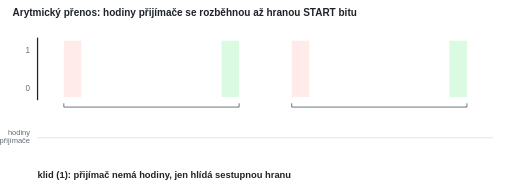
t = 0.00 s
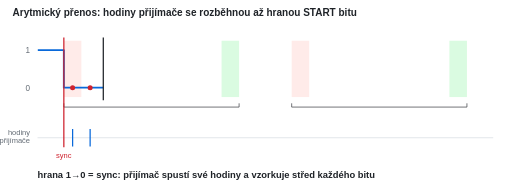
t = 1.69 s
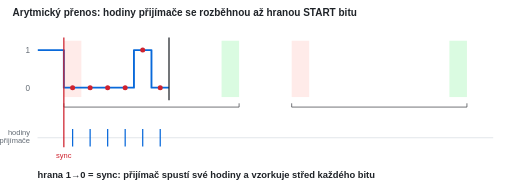
t = 3.38 s
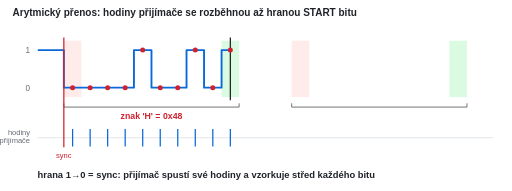
t = 4.95 s
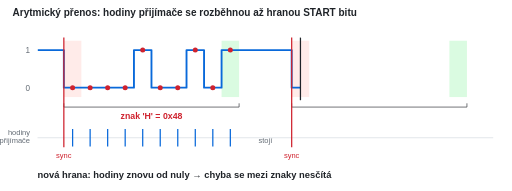
t = 6.75 s
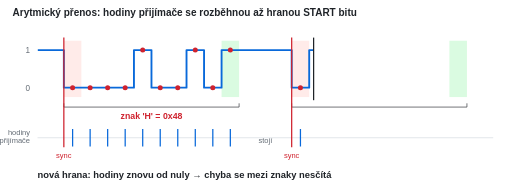
t = 7.09 s

The animated SVG that drew these frames (rendered in a browser with its animation timeline set to each time). Animation: 32 SMIL elements (animate=31,animateTransform=1); frames cover the first 7.09 s, repeats indefinitely.

<svg xmlns="http://www.w3.org/2000/svg" viewBox="0 0 818.0 305" width="818.0" height="305" font-family="Helvetica, Arial, sans-serif">
<rect width="100%" height="100%" fill="#fff"/>
<text x="20.0" y="25.0" font-size="16" fill="#1f2328" text-anchor="start" font-weight="bold">Arytmický přenos: hodiny přijímače se rozběhnou až hranou START bitu</text>
<text x="48.0" y="85.0" font-size="13" fill="#656d76" text-anchor="end" >1</text>
<text x="48.0" y="145.0" font-size="13" fill="#656d76" text-anchor="end" >0</text>
<rect x="102.0" y="65" width="28" height="90" fill="#ffebe9"/>
<rect x="354.0" y="65" width="28" height="90" fill="#dafbe1"/>
<path d="M102.0,165 v6 H382.0 v-6" fill="none" stroke="#1f2328"/>
<rect x="466.0" y="65" width="28" height="90" fill="#ffebe9"/>
<rect x="718.0" y="65" width="28" height="90" fill="#dafbe1"/>
<path d="M466.0,165 v6 H746.0 v-6" fill="none" stroke="#1f2328"/>
<clipPath id="ra"><rect x="60" y="0" height="400" width="728.0"><animate attributeName="width" values="0;728.0;728.0" keyTimes="0;0.7959;1" dur="14.700000000000001s" repeatCount="indefinite"/></rect></clipPath><g clip-path="url(#ra)"><polyline points="60.0,80.0 102.0,80.0 102.0,140.0 130.0,140.0 130.0,140.0 158.0,140.0 158.0,140.0 186.0,140.0 186.0,140.0 214.0,140.0 214.0,80.0 242.0,80.0 242.0,140.0 270.0,140.0 270.0,140.0 298.0,140.0 298.0,80.0 326.0,80.0 326.0,140.0 354.0,140.0 354.0,80.0 382.0,80.0 382.0,80.0 466.0,80.0 466.0,140.0 494.0,140.0 494.0,80.0 522.0,80.0 522.0,140.0 550.0,140.0 550.0,140.0 578.0,140.0 578.0,80.0 606.0,80.0 606.0,140.0 634.0,140.0 634.0,80.0 662.0,80.0 662.0,80.0 690.0,80.0 690.0,140.0 718.0,140.0 718.0,80.0 746.0,80.0 746.0,80.0 788.0,80.0" fill="none" stroke="#0969da" stroke-width="3" stroke-linejoin="round" /></g><g><line x1="60" y1="60" x2="60" y2="160" stroke="#1f2328" stroke-width="2"/><animateTransform attributeName="transform" type="translate" values="0 0;728.0 0;728.0 0" keyTimes="0;0.7959;1" dur="14.700000000000001s" repeatCount="indefinite"/></g>
<text x="48.0" y="215.0" font-size="12" fill="#656d76" text-anchor="end" >hodiny</text>
<text x="48.0" y="229.0" font-size="12" fill="#656d76" text-anchor="end" >přijímače</text>
<line x1="60" y1="220" x2="788.0" y2="220" stroke="#d0d7de"/>
<g><line x1="102.0" y1="60" x2="102.0" y2="235" stroke="#cf222e" stroke-width="2"/><text x="102.0" y="252.0" font-size="12" fill="#cf222e" text-anchor="middle" >sync</text><animate attributeName="opacity" values="0;1" keyTimes="0;0.0459" calcMode="discrete" dur="14.700000000000001s" repeatCount="indefinite"/></g>
<g><line x1="116.0" y1="206" x2="116.0" y2="234" stroke="#0969da" stroke-width="2"/><circle cx="116.0" cy="140" r="4" fill="#cf222e"/><animate attributeName="opacity" values="0;1" keyTimes="0;0.0612" calcMode="discrete" dur="14.700000000000001s" repeatCount="indefinite"/></g>
<g><line x1="144.0" y1="206" x2="144.0" y2="234" stroke="#0969da" stroke-width="2"/><circle cx="144.0" cy="140" r="4" fill="#cf222e"/><animate attributeName="opacity" values="0;1" keyTimes="0;0.0918" calcMode="discrete" dur="14.700000000000001s" repeatCount="indefinite"/></g>
<g><line x1="172.0" y1="206" x2="172.0" y2="234" stroke="#0969da" stroke-width="2"/><circle cx="172.0" cy="140" r="4" fill="#cf222e"/><animate attributeName="opacity" values="0;1" keyTimes="0;0.1224" calcMode="discrete" dur="14.700000000000001s" repeatCount="indefinite"/></g>
<g><line x1="200.0" y1="206" x2="200.0" y2="234" stroke="#0969da" stroke-width="2"/><circle cx="200.0" cy="140" r="4" fill="#cf222e"/><animate attributeName="opacity" values="0;1" keyTimes="0;0.1531" calcMode="discrete" dur="14.700000000000001s" repeatCount="indefinite"/></g>
<g><line x1="228.0" y1="206" x2="228.0" y2="234" stroke="#0969da" stroke-width="2"/><circle cx="228.0" cy="80" r="4" fill="#cf222e"/><animate attributeName="opacity" values="0;1" keyTimes="0;0.1837" calcMode="discrete" dur="14.700000000000001s" repeatCount="indefinite"/></g>
<g><line x1="256.0" y1="206" x2="256.0" y2="234" stroke="#0969da" stroke-width="2"/><circle cx="256.0" cy="140" r="4" fill="#cf222e"/><animate attributeName="opacity" values="0;1" keyTimes="0;0.2143" calcMode="discrete" dur="14.700000000000001s" repeatCount="indefinite"/></g>
<g><line x1="284.0" y1="206" x2="284.0" y2="234" stroke="#0969da" stroke-width="2"/><circle cx="284.0" cy="140" r="4" fill="#cf222e"/><animate attributeName="opacity" values="0;1" keyTimes="0;0.2449" calcMode="discrete" dur="14.700000000000001s" repeatCount="indefinite"/></g>
<g><line x1="312.0" y1="206" x2="312.0" y2="234" stroke="#0969da" stroke-width="2"/><circle cx="312.0" cy="80" r="4" fill="#cf222e"/><animate attributeName="opacity" values="0;1" keyTimes="0;0.2755" calcMode="discrete" dur="14.700000000000001s" repeatCount="indefinite"/></g>
<g><line x1="340.0" y1="206" x2="340.0" y2="234" stroke="#0969da" stroke-width="2"/><circle cx="340.0" cy="140" r="4" fill="#cf222e"/><animate attributeName="opacity" values="0;1" keyTimes="0;0.3061" calcMode="discrete" dur="14.700000000000001s" repeatCount="indefinite"/></g>
<g><line x1="368.0" y1="206" x2="368.0" y2="234" stroke="#0969da" stroke-width="2"/><circle cx="368.0" cy="80" r="4" fill="#cf222e"/><animate attributeName="opacity" values="0;1" keyTimes="0;0.3367" calcMode="discrete" dur="14.700000000000001s" repeatCount="indefinite"/></g>
<g><text x="242.0" y="190.0" font-size="14" fill="#cf222e" text-anchor="middle" font-weight="bold">znak 'H' = 0x48</text><animate attributeName="opacity" values="0;1" keyTimes="0;0.3367" calcMode="discrete" dur="14.700000000000001s" repeatCount="indefinite"/></g>
<g><line x1="466.0" y1="60" x2="466.0" y2="235" stroke="#cf222e" stroke-width="2"/><text x="466.0" y="252.0" font-size="12" fill="#cf222e" text-anchor="middle" >sync</text><animate attributeName="opacity" values="0;1" keyTimes="0;0.4439" calcMode="discrete" dur="14.700000000000001s" repeatCount="indefinite"/></g>
<g><line x1="480.0" y1="206" x2="480.0" y2="234" stroke="#0969da" stroke-width="2"/><circle cx="480.0" cy="140" r="4" fill="#cf222e"/><animate attributeName="opacity" values="0;1" keyTimes="0;0.4592" calcMode="discrete" dur="14.700000000000001s" repeatCount="indefinite"/></g>
<g><line x1="508.0" y1="206" x2="508.0" y2="234" stroke="#0969da" stroke-width="2"/><circle cx="508.0" cy="80" r="4" fill="#cf222e"/><animate attributeName="opacity" values="0;1" keyTimes="0;0.4898" calcMode="discrete" dur="14.700000000000001s" repeatCount="indefinite"/></g>
<g><line x1="536.0" y1="206" x2="536.0" y2="234" stroke="#0969da" stroke-width="2"/><circle cx="536.0" cy="140" r="4" fill="#cf222e"/><animate attributeName="opacity" values="0;1" keyTimes="0;0.5204" calcMode="discrete" dur="14.700000000000001s" repeatCount="indefinite"/></g>
<g><line x1="564.0" y1="206" x2="564.0" y2="234" stroke="#0969da" stroke-width="2"/><circle cx="564.0" cy="140" r="4" fill="#cf222e"/><animate attributeName="opacity" values="0;1" keyTimes="0;0.5510" calcMode="discrete" dur="14.700000000000001s" repeatCount="indefinite"/></g>
<g><line x1="592.0" y1="206" x2="592.0" y2="234" stroke="#0969da" stroke-width="2"/><circle cx="592.0" cy="80" r="4" fill="#cf222e"/><animate attributeName="opacity" values="0;1" keyTimes="0;0.5816" calcMode="discrete" dur="14.700000000000001s" repeatCount="indefinite"/></g>
<g><line x1="620.0" y1="206" x2="620.0" y2="234" stroke="#0969da" stroke-width="2"/><circle cx="620.0" cy="140" r="4" fill="#cf222e"/><animate attributeName="opacity" values="0;1" keyTimes="0;0.6122" calcMode="discrete" dur="14.700000000000001s" repeatCount="indefinite"/></g>
<g><line x1="648.0" y1="206" x2="648.0" y2="234" stroke="#0969da" stroke-width="2"/><circle cx="648.0" cy="80" r="4" fill="#cf222e"/><animate attributeName="opacity" values="0;1" keyTimes="0;0.6429" calcMode="discrete" dur="14.700000000000001s" repeatCount="indefinite"/></g>
<g><line x1="676.0" y1="206" x2="676.0" y2="234" stroke="#0969da" stroke-width="2"/><circle cx="676.0" cy="80" r="4" fill="#cf222e"/><animate attributeName="opacity" values="0;1" keyTimes="0;0.6735" calcMode="discrete" dur="14.700000000000001s" repeatCount="indefinite"/></g>
<g><line x1="704.0" y1="206" x2="704.0" y2="234" stroke="#0969da" stroke-width="2"/><circle cx="704.0" cy="140" r="4" fill="#cf222e"/><animate attributeName="opacity" values="0;1" keyTimes="0;0.7041" calcMode="discrete" dur="14.700000000000001s" repeatCount="indefinite"/></g>
<g><line x1="732.0" y1="206" x2="732.0" y2="234" stroke="#0969da" stroke-width="2"/><circle cx="732.0" cy="80" r="4" fill="#cf222e"/><animate attributeName="opacity" values="0;1" keyTimes="0;0.7347" calcMode="discrete" dur="14.700000000000001s" repeatCount="indefinite"/></g>
<g><text x="606.0" y="190.0" font-size="14" fill="#cf222e" text-anchor="middle" font-weight="bold">znak 'i' = 0x69</text><animate attributeName="opacity" values="0;1" keyTimes="0;0.7347" calcMode="discrete" dur="14.700000000000001s" repeatCount="indefinite"/></g>
<g><text x="424.0" y="228.0" font-size="12" fill="#656d76" text-anchor="middle" >stojí</text><animate attributeName="opacity" values="0;1" keyTimes="0;0.3520" calcMode="discrete" dur="14.700000000000001s" repeatCount="indefinite"/></g>
<g opacity="0"><text x="60.0" y="285.0" font-size="15" fill="#1f2328" text-anchor="start" font-weight="bold">klid (1): přijímač nemá hodiny, jen hlídá sestupnou hranu</text><animate attributeName="opacity" values="1;0" keyTimes="0;0.0459" calcMode="discrete" dur="14.700000000000001s" repeatCount="indefinite"/></g>
<g opacity="0"><text x="60.0" y="285.0" font-size="15" fill="#1f2328" text-anchor="start" font-weight="bold">hrana 1→0 = sync: přijímač spustí své hodiny a vzorkuje střed každého bitu</text><animate attributeName="opacity" values="0;1;0" keyTimes="0;0.0459;0.3520" calcMode="discrete" dur="14.700000000000001s" repeatCount="indefinite"/></g>
<g opacity="0"><text x="60.0" y="285.0" font-size="15" fill="#1f2328" text-anchor="start" font-weight="bold">mezera libovolně dlouhá: hodiny stojí, čeká se na další hranu</text><animate attributeName="opacity" values="0;1;0" keyTimes="0;0.3520;0.4439" calcMode="discrete" dur="14.700000000000001s" repeatCount="indefinite"/></g>
<g opacity="0"><text x="60.0" y="285.0" font-size="15" fill="#1f2328" text-anchor="start" font-weight="bold">nová hrana: hodiny znovu od nuly → chyba se mezi znaky nesčítá</text><animate attributeName="opacity" values="0;1;0" keyTimes="0;0.4439;0.7500" calcMode="discrete" dur="14.700000000000001s" repeatCount="indefinite"/></g>
<g opacity="1"><text x="60.0" y="285.0" font-size="15" fill="#cf222e" text-anchor="start" font-weight="bold">přijato 'H' a 'i' – každý znak má vlastní synchronizaci</text><animate attributeName="opacity" values="0;1" keyTimes="0;0.7500" calcMode="discrete" dur="14.700000000000001s" repeatCount="indefinite"/></g>
</svg>
